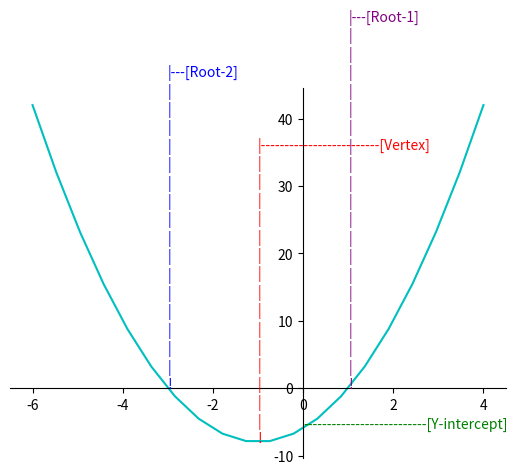

Write the Python code that produced this figure.
import math
import matplotlib.pyplot as plt 
import numpy as np

class color:

    RED = '\033[91m'
    ENDC = '\033[0m'

def quadratic_function(a,b,c):
    #-------------------------CALCULATING ROOTS----------------------------
    #----------POSITIVE-------------------
    step1=round((b**2)-(4*a*c))
    step2=round(-(b)+(math.sqrt(step1)),3)
    positive=round(step2/(2*a),3)
    #----------NEGATIVE-------------------
    step2negative=round(-(b)-(math.sqrt(step1)),3)
    negative=round(step2negative/(2*a),3)
    #----------VERTEX--------------------
    xvertex=-(b)/(2*a)
    yvertex=((4*a*c)-(b**2))/(4*a)


    print("\nPOSITIVE ROOT\nStep n°1: "+ str(step1) + "\nStep n°2: " + str(step2) + "\nResult: " + str(positive) + "\n")
    print("NEGATIVE ROOT\nStep n°1: "+ str(step1) + "\nStep n°2: " + str(step2negative) + "\nResult: " + str(negative))
    print("\nVERTEX AXIS" + "\nX Axis : " + str(xvertex) + "\nY Axis : " + str(yvertex))


    #------------PLOT---------------------
    x = np.linspace(b,c,20)
    y = (a*x**2) + (b*x) +c

    fig = plt.figure()
    ax = fig.add_subplot(1, 1, 1)
    ax.spines['left'].set_position('zero')
    ax.spines['bottom'].set_position('zero')
    ax.spines['right'].set_color('none')
    ax.spines['top'].set_color('none')
    ax.xaxis.set_ticks_position('bottom')
    ax.yaxis.set_ticks_position('left')
    plt.plot(x,y, 'c')
    plt.annotate("|-------------------------[Vertex]"+"\n|\n|\n|\n|\n|\n|\n|\n|\n|\n|\n|\n|\n|\n|\n|\n!",(xvertex, yvertex),color="red")
    plt.annotate("|---[Root-1]\n|\n|\n|\n|\n|\n|\n|\n|\n|\n|\n|\n|\n|\n|\n|\n|\n|\n|\n|\n!", (positive, 0),color="purple")
    plt.annotate("|---[Root-2]\n|\n|\n|\n|\n|\n|\n|\n|\n|\n|\n|\n|\n|\n|\n|\n|\n!", (negative, 0),color="blue")
    plt.annotate("--------------------------[Y-intercept]", (0, c),color="green")
    plt.show()  

#------------------------ TEST --------------------------------------

quadratic_function(2,4,-6)
